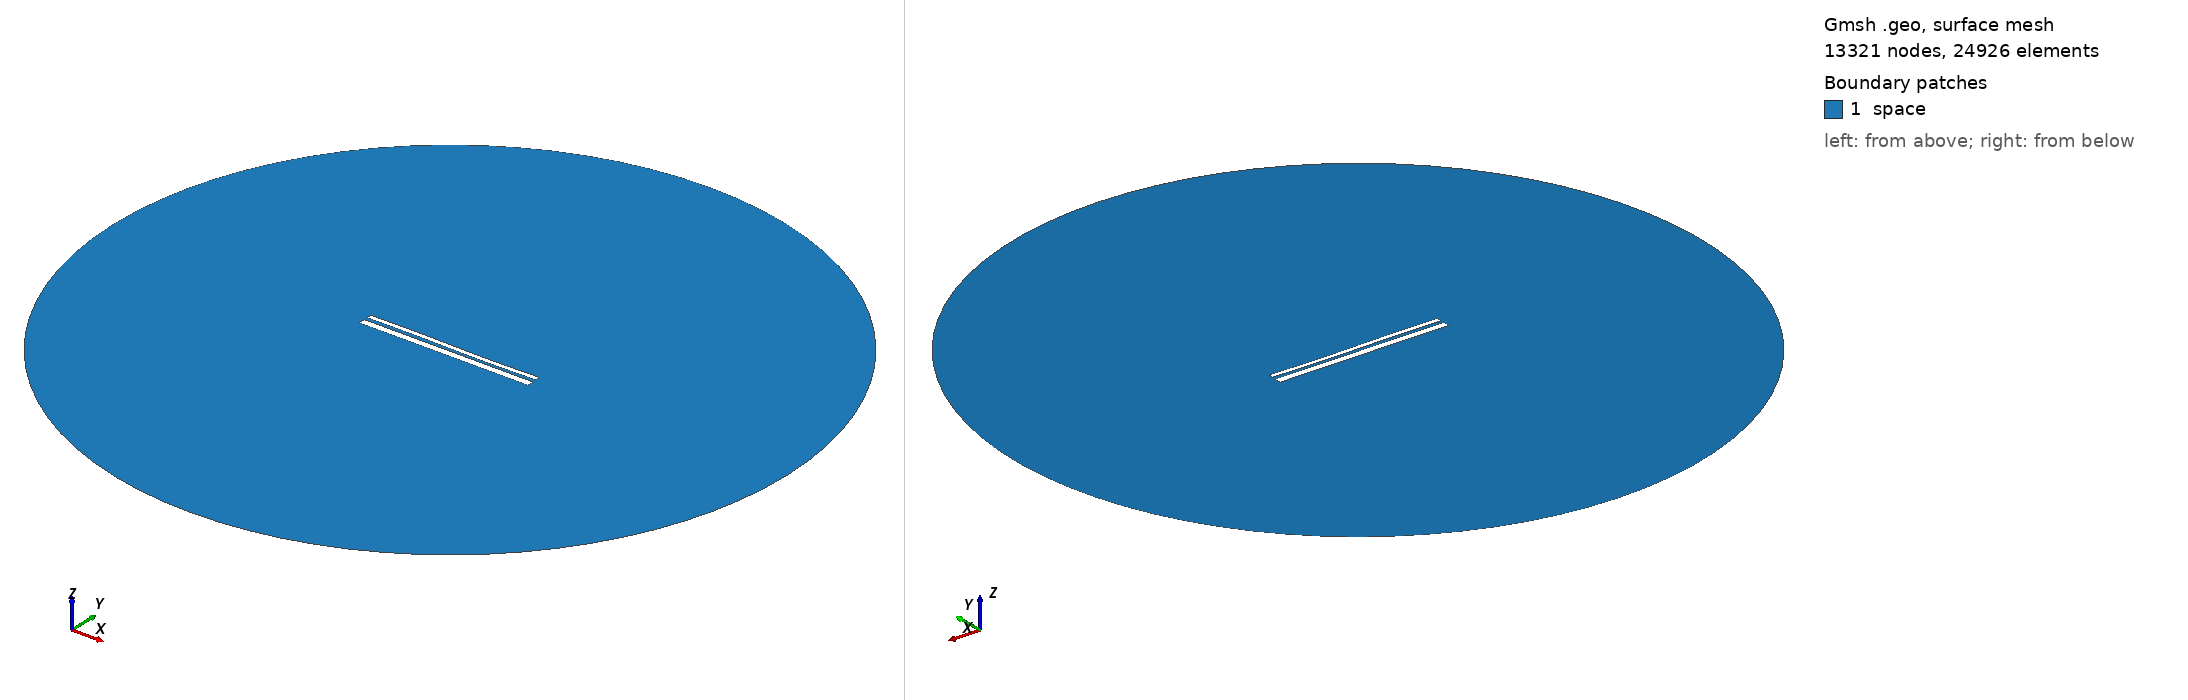

Gmsh geometry script, surface-meshed: 13321 nodes, 24926 surface elements. Boundary patches (legend numbers): 1 space. Left view from above one corner, right view from below the opposite corner. Legend entries are the model's physical surfaces. The drawing asked Gmsh for element sizes between 1% and 20% of the model's largest extent; the script's own settings can give other sizes.

=== 12548.geo (drawn) ===
//---------------------------------------
// Geometry kernel
//---------------------------------------

SetFactory("OpenCASCADE");



//---------------------------------------
// Parameters of the geometry
//---------------------------------------

// Overetch of the upper plate
overetch = 0.5;

// Distance between the plates
distance = 1.5;

// Discretization over the x axis (for the deformation)
nx = 50; 

// Length of the plate
L = 100 - overetch; 

// Number of modes
n = 4; 

// 1st mode coefficient
coeff(1) = -0.15;
beta(1) = 0.596864 * 3.1415926535 / L;

// 2nd mode coefficient
coeff(2) = -0.075;
beta(2) = 1.49418 * 3.1415926535 / L;

// 3rd mode coefficient
coeff(3) = 0.15;
beta(3) = 2.50025 * 3.1415926535 / L;

// 4th mode coefficient
coeff(4) = 0.0;
beta(4) = 3.49999 * 3.1415926535 / L;



//---------------------------------------
// Upper plate (deformed rectangle)
//---------------------------------------

// Coordiantes of the upper plate
xmin = -50;
xmax = 50 - overetch;

// Height of the upper plate
yheight = 4 - 2 * overetch;

// Indexes of the points
UpperID[] = {};
LowerID[] = {};
LeftID[] = {};
RightID[] = {};

// Point index
p = 1;

// Horizontal edges
For i In {1:nx}
    x = xmin + (i-1)*(xmax - xmin)/(nx-1);

    y_bottom = distance / 2 + overetch;
    For j In {1:n}
        C = (Cosh(beta(j)*L) + Cos(beta(j)*L)) / (Sinh(beta(j)*L) + Sin(beta(j)*L));
        y_bottom  = y_bottom + coeff(j) * (Cosh(beta(j)*(x+50)) - Cos(beta(j)*(x+50)) - C * (Sinh(beta(j)*(x+50)) - Sin(beta(j)*(x+50))));
    EndFor

    y_top = y_bottom + yheight;

    Point(p) = {x, y_top, 0, 1.0};
    UpperID[i] = p;
    p = p + 1;

    Point(p) = {x, y_bottom, 0, 1.0};
    LowerID[i] = p;
    p = p + 1;
EndFor

// Create point lists
UpperPts[] = {}; LowerPts[] = {};
For i In {1:nx}
  UpperPts[] += {UpperID[i]};
  LowerPts[] += {LowerID[i]};
EndFor

// Build splines
Spline(1) = {UpperPts[]};
Spline(2) = {LowerPts[]};
Line(3) = {LowerPts[nx-1], UpperPts[nx-1]};
Line(4) = {LowerPts[0], UpperPts[0]};

// Build the plane surface
Curve Loop(1) = {2, 3, -1, -4};
Plane Surface(1) = {1};



//---------------------------------------
// Lower plate (rectangle)
//---------------------------------------

// Vertices
Point(1001) = {-50, -1, 0, 1.0};
Point(1002) = { 50, -1, 0, 1.0};
Point(1003) = { 50,  -5, 0, 1.0};
Point(1004) = {-50,  -5, 0, 1.0};

// Edges
Line(5) = {1001, 1002};
Line(6) = {1002, 1003};
Line(7) = {1003, 1004};
Line(8) = {1004, 1001};

// Plane surface
Line Loop(2) = {5, 6, 7, 8};
Plane Surface(2) = {2}; 



//---------------------------------------
// Outer (fictious) boundary
//---------------------------------------

// Points
Point(1005) = {0, 0, 0};       // Center
Point(1006) = {200, 0, 0};     // Start point
Point(1007) = {0, 200, 0};     // 90 degrees
Point(1008) = {-200, 0, 0};    // 180 degrees
Point(1009) = {0, -200, 0};    // 270 degrees

// Circle arcs (each needs start, center, end)
Circle(9) = {1006, 1005, 1007};
Circle(10) = {1007, 1005, 1008};
Circle(11) = {1008, 1005, 1009};
Circle(12) = {1009, 1005, 1006};

// Plane surface for the entire domain
Curve Loop(3) = {9, 10, 11, 12};
Surface(3) = {3};

// Subtract the plates from the whole domain to obtain the actual domain where we want to solve the equations
BooleanDifference{ Surface{3}; Delete; }{ Surface{1}; Surface{2}; Delete; }




//---------------------------------------
// Transfinite Lines/Curves
//---------------------------------------

// Set the number of points on the boundaries
r = 7;

// Plates
Transfinite Curve {1, 2} = 50*r Using Progression 1;
Transfinite Curve {3, 4} = 2*r Using Progression 1;
Transfinite Line {5, 7} = 50*r Using Progression 1;
Transfinite Line {6, 8} = 2*r Using Progression 1;

// Outer boundary
Transfinite Line {9, 10, 11, 12} = 20 Using Progression 1;



//---------------------------------------
// Physical groups
//---------------------------------------                

// Physical curves (boundaries)
Physical Line("force_segment", 10) = {2};
Physical Line("upper_plate", 11) = {1, 3, 4};
Physical Line("lower_plate", 12) = {5, 6, 7, 8};
Physical Line("boundary", 20) = {9, 10, 11, 12};

// Physical Surfaces
Physical Surface("space", 30) = {3};



//---------------------------------------
// 6. Generate the Mesh
//---------------------------------------

// 2D mesh generation
Mesh 2;
